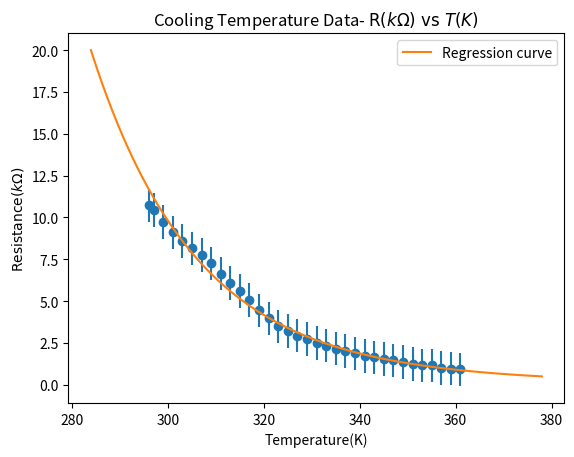

This figure's Python source:
import numpy as np
import matplotlib.pyplot as plt
import math

from scipy import odr

#Celcius data starting from 23, 24, 26, 28,....88
celciusData = np.insert(np.array(range(297, 363, 2), dtype=float), 0, 296)

#Resistance in kilo ohms whe temperature rised corresponding the celcius data
risingTemperatureResistance = np.array([11.55, 10.60, 9.63, 8.73, 8.05, 7.28, 6.64, 6.09, 5.59,
                                        5.13, 4.72, 4.32, 3.95, 3.64, 3.350, 3.064, 2.799, 2.579,
                                        2.379, 2.214, 2.044, 1.874, 1.745, 1.619, 1.515, 1.408,
                                        1.329, 1.253, 1.180, 1.110, 1.048, 0.999, 0.949, 0.897])
loweringTemperatureResistance = np.array([10.72, 10.45, 9.74, 9.11, 8.60, 8.16, 7.77, 7.25, 6.64,
                                          6.07, 5.61, 5.07, 4.45, 3.968, 3.498, 3.217, 2.942,
                                           2.734, 2.508, 2.332, 2.168, 2.008, 1.876, 1.720,
                                           1.646, 1.553, 1.458, 1.356, 1.253, 1.159, 1.153, 1.009,
                                           0.973, 0.917])

def analysis(temperatureData, tU, resistanceData, rU, title):
    plt.clf()
    plt.scatter(temperatureData, resistanceData)
    plt.errorbar(temperatureData, resistanceData, tU, rU, linestyle='')
    plt.title(title+ r"$\text{R}(k\Omega)\text{ vs }T(K)$")
    plt.ylabel(r"$\text{Resistance}(k\Omega)$")
    plt.xlabel("Temperature(K)")
    print('\n\n', title)
    poly_model = odr.polynomial([1,3])
    dataSet = odr.RealData(np.log(resistanceData), np.reciprocal(temperatureData), rU, tU)
    
    odrInstantiate = odr.ODR(dataSet, poly_model)
    val = odrInstantiate.run()
    A,B,C = val.beta
    a,b,c = val.sd_beta
    print("A=", A, '+/-', a)
    print("B=", B, '+/-', b)
    print("C=", C, '+/-', c)

    yFit = np.linspace(0.5, 20, 1000)
    
    xFit = 1/(A+B*np.log(yFit)+C*(np.log(yFit)**3))

    plt.plot(xFit, yFit, label="Regression curve")
    plt.legend(loc="upper right")

    plt.savefig(title+'.png', dpi=300)
    # plt.show()


analysis(celciusData, 1, risingTemperatureResistance, 0.001, "Rising Temperature Data- ")
analysis(celciusData, 1, loweringTemperatureResistance, 0.001, "Cooling Temperature Data- ")
